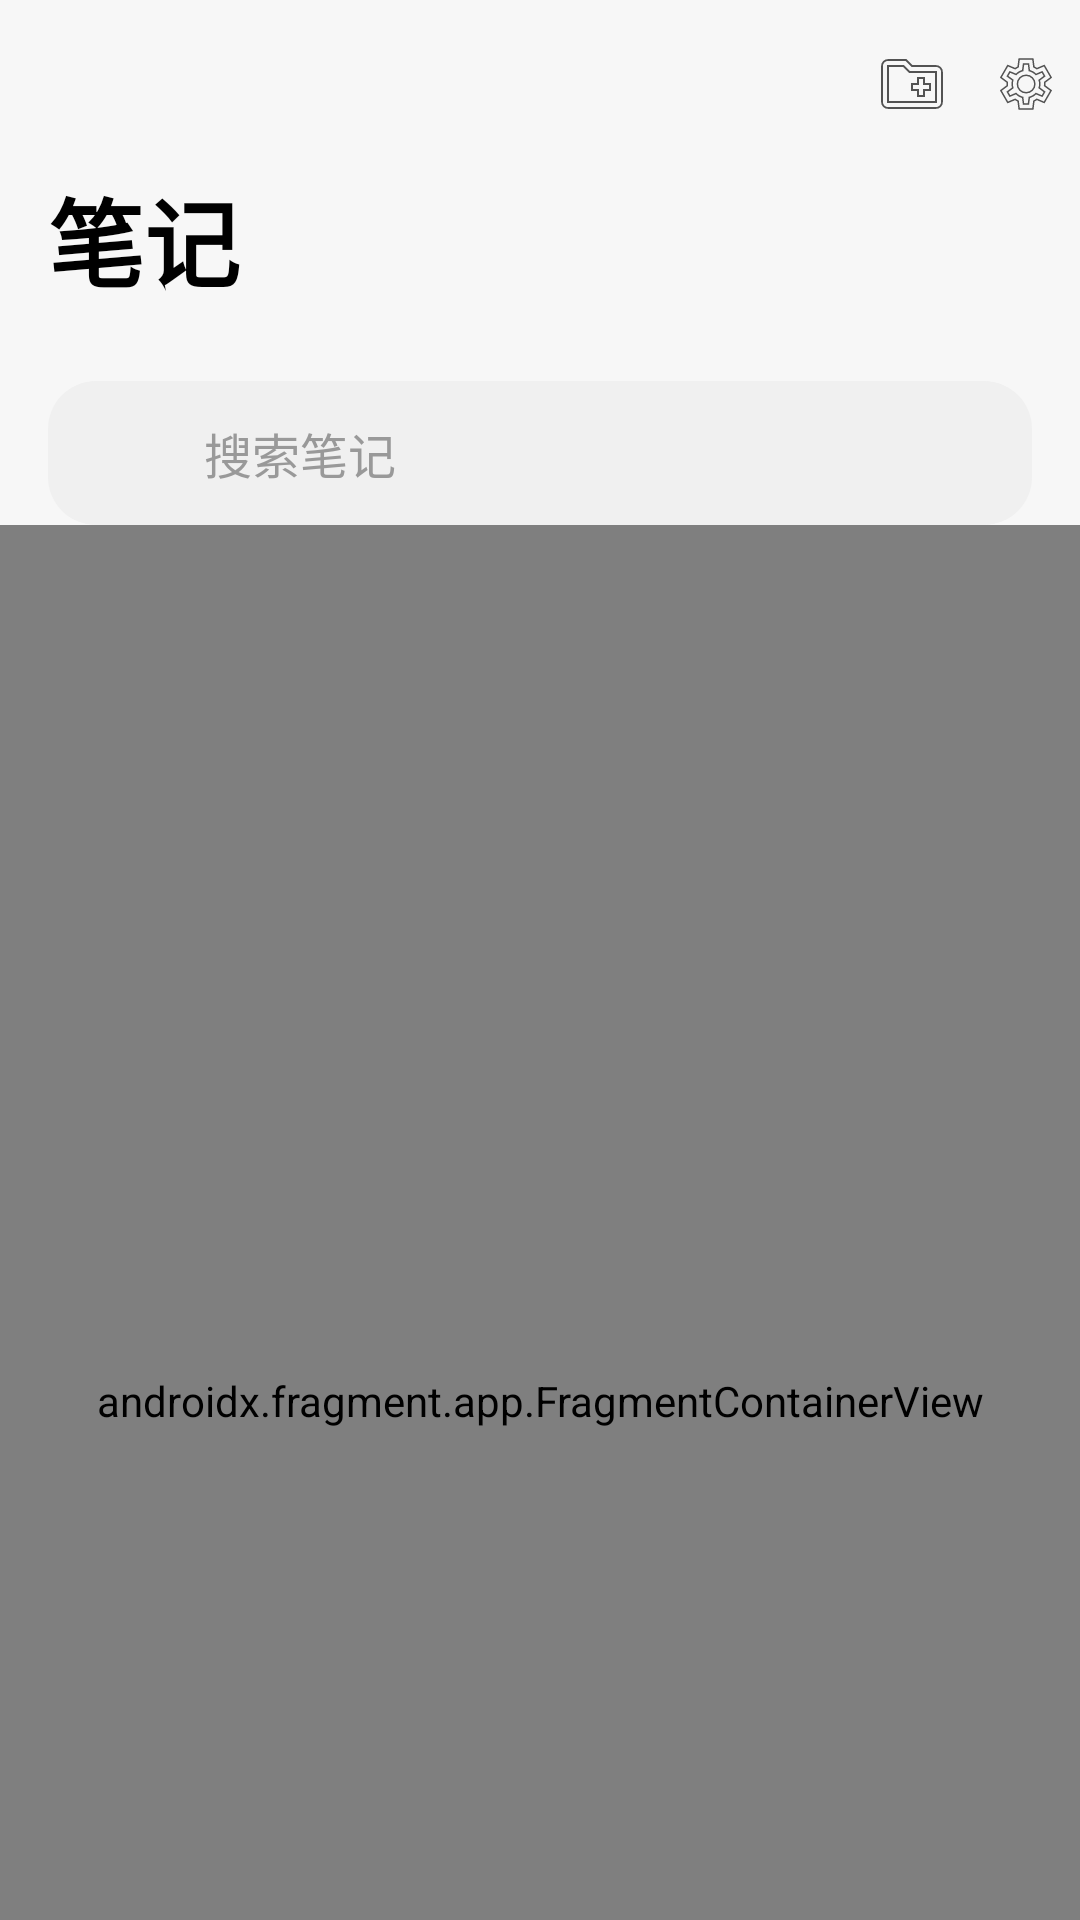

Android layout source for this screen:
<!-- AndroidManifest.xml: fallback theme Theme.MaterialComponents.DayNight.NoActionBar -->
<!-- res/layout/content_layout.xml -->
<?xml version="1.0" encoding="utf-8"?>
<androidx.coordinatorlayout.widget.CoordinatorLayout xmlns:android="http://schemas.android.com/apk/res/android"
    xmlns:app="http://schemas.android.com/apk/res-auto"
    xmlns:tools="http://schemas.android.com/tools"
    android:layout_width="match_parent"
    android:layout_height="match_parent">

    <com.google.android.material.appbar.AppBarLayout
        android:id="@+id/appbar"
        android:layout_width="match_parent"
        android:layout_height="175dp"
        android:background="@color/main_background_color">

        <com.google.android.material.appbar.CollapsingToolbarLayout
            android:id="@+id/collapsingToolbarLayout"
            android:layout_width="match_parent"
            android:layout_height="match_parent"
            app:contentScrim="@color/main_background_color"
            app:expandedTitleGravity="start"
            app:layout_scrollFlags="scroll|exitUntilCollapsed"
            app:title="笔记"
            app:titleEnabled="false"
            app:toolbarId="@+id/toolbar">

            <TextView
                android:id="@+id/collapse_text"
                android:layout_width="wrap_content"
                android:layout_height="wrap_content"
                android:layout_gravity="start|top"
                android:layout_marginStart="16dp"
                android:layout_marginTop="?attr/actionBarSize"
                android:text="@string/note_text"
                android:textColor="@android:color/black"
                android:textSize="32sp"
                android:textStyle="bold"
                app:layout_collapseMode="parallax"
                app:layout_collapseParallaxMultiplier="1.0" />


            
            <androidx.constraintlayout.widget.ConstraintLayout
                android:id="@+id/search_bar"
                android:layout_width="match_parent"
                android:layout_height="wrap_content"
                android:layout_gravity="bottom"
                android:layout_marginHorizontal="16dp"
                android:layout_marginTop="16dp"
                android:background="@drawable/bg_search_bar"
                android:paddingHorizontal="16dp"
                android:paddingVertical="12dp"
                app:layout_collapseMode="parallax"
                app:layout_collapseParallaxMultiplier="1.0"
                app:layout_constraintTop_toTopOf="parent">

                
                <ImageView
                    android:id="@+id/iv_search_icon"
                    android:layout_width="24dp"
                    android:layout_height="24dp"
                    android:src="@drawable/ic_search"
                    app:layout_constraintBottom_toBottomOf="parent"
                    app:layout_constraintStart_toStartOf="parent"
                    app:layout_constraintTop_toTopOf="parent" />

                
                <EditText
                    android:id="@+id/et_search"
                    android:layout_width="0dp"
                    android:layout_height="wrap_content"
                    android:layout_marginStart="12dp"
                    android:background="@null"
                    android:hint="搜索笔记"
                    android:imeOptions="actionSearch"
                    android:inputType="text"
                    android:textColor="@android:color/black"
                    android:textColorHint="#999999"
                    android:textSize="16sp"
                    app:layout_constraintBottom_toBottomOf="parent"
                    app:layout_constraintEnd_toEndOf="parent"
                    app:layout_constraintStart_toEndOf="@id/iv_search_icon"
                    app:layout_constraintTop_toTopOf="parent" />

            </androidx.constraintlayout.widget.ConstraintLayout>


            <androidx.appcompat.widget.Toolbar
                android:id="@+id/toolbar"
                android:layout_width="match_parent"
                android:layout_height="?attr/actionBarSize"
                app:layout_collapseMode="pin">

                
                <TextView
                    android:id="@+id/toolbar_title"
                    android:layout_width="wrap_content"
                    android:layout_height="wrap_content"
                    android:layout_gravity="center"
                    android:alpha="0"
                    android:text="@string/note_text"
                    android:textColor="@android:color/black"
                    android:textSize="18sp" />

                <LinearLayout
                    android:layout_width="wrap_content"
                    android:layout_height="wrap_content"
                    android:layout_gravity="end"
                    android:orientation="horizontal">

                    <ImageView
                        android:id="@+id/iv_folder"
                        android:layout_width="wrap_content"
                        android:layout_height="wrap_content"
                        android:layout_gravity="center_vertical"
                        android:layout_marginEnd="16dp"
                        android:src="@drawable/ic_folder_stroke" />

                    <ImageView
                        android:id="@+id/iv_settings"
                        android:layout_width="20dp"
                        android:layout_height="20dp"
                        android:layout_gravity="center_vertical"
                        android:layout_marginEnd="8dp"
                        android:src="@drawable/ic_setting_stroke" />
                </LinearLayout>

            </androidx.appcompat.widget.Toolbar>
        </com.google.android.material.appbar.CollapsingToolbarLayout>
    </com.google.android.material.appbar.AppBarLayout>


    <androidx.fragment.app.FragmentContainerView
        android:id="@+id/fragmentContainerView"
        android:name="androidx.navigation.fragment.NavHostFragment"
        android:layout_width="match_parent"
        android:layout_height="match_parent"
        app:defaultNavHost="true"
        app:layout_behavior="@string/appbar_scrolling_view_behavior"
        app:navGraph="@navigation/note_nav_graph" />


</androidx.coordinatorlayout.widget.CoordinatorLayout>
<!-- resources referenced by this layout -->
<resources>
  <color name="main_background_color">#f7f7f7</color>
  <!-- drawable bg_search_bar (drawable) -->
  <?xml version="1.0" encoding="utf-8"?>
  <shape xmlns:android="http://schemas.android.com/apk/res/android"
      android:shape="rectangle">
      
      <solid android:color="#F0F0F0"/>
      
      <corners android:radius="16dp"/>
  </shape>
  <!-- drawable ic_folder_stroke (drawable) -->
  <vector xmlns:android="http://schemas.android.com/apk/res/android"
      android:width="24dp"
      android:height="24dp"
      android:tint="#aa000000"
      android:viewportWidth="960"
      android:viewportHeight="960">
  
      <path
          android:strokeColor="@android:color/white"
          android:strokeWidth="24"
          android:pathData="M560,640L640,640L640,560L720,560L720,480L640,480L640,400L560,400L560,480L480,480L480,560L560,560L560,640ZM160,800Q127,800 103.5,776.5Q80,753 80,720L80,240Q80,207 103.5,183.5Q127,160 160,160L400,160L480,240L800,240Q833,240 856.5,263.5Q880,287 880,320L880,720Q880,753 856.5,776.5Q833,800 800,800L160,800ZM160,720L800,720Q800,720 800,720Q800,720 800,720L800,320Q800,320 800,320Q800,320 800,320L447,320L367,240L160,240Q160,240 160,240Q160,240 160,240L160,720Q160,720 160,720Q160,720 160,720ZM160,720Q160,720 160,720Q160,720 160,720L160,240Q160,240 160,240Q160,240 160,240L160,240L160,320L160,320Q160,320 160,320Q160,320 160,320L160,720Q160,720 160,720Q160,720 160,720Z" />
  
  </vector>
  <!-- drawable ic_setting_stroke (drawable) -->
  <vector xmlns:android="http://schemas.android.com/apk/res/android"
      android:width="24dp"
      android:height="24dp"
      android:tint="#aa000000"
      android:viewportWidth="960"
      android:viewportHeight="960">
  
      <path
          android:strokeColor="@android:color/white"
          android:strokeWidth="24"
          android:pathData="M370,880L354,752Q341,747 329.5,740Q318,733 307,725L188,775L78,585L181,507Q180,500 180,493.5Q180,487 180,480Q180,473 180,466.5Q180,460 181,453L78,375L188,185L307,235Q318,227 330,220Q342,213 354,208L370,80L590,80L606,208Q619,213 630.5,220Q642,227 653,235L772,185L882,375L779,453Q780,460 780,466.5Q780,473 780,480Q780,487 780,493.5Q780,500 778,507L881,585L771,775L653,725Q642,733 630,740Q618,747 606,752L590,880L370,880ZM440,800L519,800L533,694Q564,686 590.5,670.5Q617,655 639,633L738,674L777,606L691,541Q696,527 698,511.5Q700,496 700,480Q700,464 698,448.5Q696,433 691,419L777,354L738,286L639,328Q617,305 590.5,289.5Q564,274 533,266L520,160L441,160L427,266Q396,274 369.5,289.5Q343,305 321,327L222,286L183,354L269,418Q264,433 262,448Q260,463 260,480Q260,496 262,511Q264,526 269,541L183,606L222,674L321,632Q343,655 369.5,670.5Q396,686 427,694L440,800ZM482,620Q540,620 581,579Q622,538 622,480Q622,422 581,381Q540,340 482,340Q423,340 382.5,381Q342,422 342,480Q342,538 382.5,579Q423,620 482,620ZM480,480L480,480Q480,480 480,480Q480,480 480,480L480,480L480,480L480,480Q480,480 480,480Q480,480 480,480Q480,480 480,480Q480,480 480,480L480,480L480,480L480,480Q480,480 480,480Q480,480 480,480L480,480L480,480L480,480Q480,480 480,480Q480,480 480,480L480,480L480,480L480,480Q480,480 480,480Q480,480 480,480Q480,480 480,480Q480,480 480,480L480,480L480,480L480,480Q480,480 480,480Q480,480 480,480L480,480Z" />
  
  </vector>
  <string name="note_text">笔记</string>
</resources>
